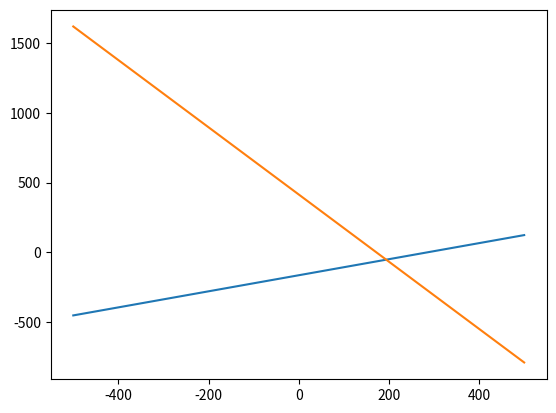

Here is the Python script that generated this plot:
import math
import matplotlib.pyplot as plt
import numpy as np

def is_direction_vertical(direction):
    # Verifica si la dirección es un múltiplo de pi/2 (recta vertical)
    if round(math.cos(direction), 3) == 0:
        return True
    else:
        return False

def recta_creator(m:float, punto:list):
    b = punto[1] - punto[0] * m
    def recta(x):
        return m*x + b
    print(f"y={m}x + {b}")
    return recta

def donde_int(p1p, p1d, p2p, p2d):
    if is_direction_vertical(p1d) and is_direction_vertical(p2d):
        raise Exception("Ni idea pa, son las dos verticales, puede pasar en caulquier lado")
    if is_direction_vertical(p1d) and not is_direction_vertical(p2d):
        m2 = round(math.tan(p2d), 3)
        recta2 = recta_creator(m2, p2p)
        return p1p[0], recta2(p1p[0])
    if is_direction_vertical(p2d) and not is_direction_vertical(p1d):
        m1 = round(math.tan(p1d), 3)
        recta1 = recta_creator(m1, p1p)
        return p2p[0], recta1(p2p[0])

    m1 = round(math.tan(p1d), 3)
    m2 = round(math.tan(p2d), 3)

    recta1 = recta_creator(m1, p1p)
    recta2 = recta_creator(m2, p2p)

    interseccion = round((-recta1(0) + recta2(0)) / (m1 - m2), 0)

    return (interseccion, recta1(interseccion))
    

def heading_same_max(player1_position, player1_direction, player2_position, player2_direction):

    paralela_info = None

    if is_direction_vertical(player1_direction):
        if is_direction_vertical(player2_direction):
            if round(player1_position[0], 0) == round(player2_position[0], 0):
                if round(player1_direction, 3) == round(math.pi/2, 3):
                    if round(player2_direction, 3) == round(3*math.pi/2, 3):
                        if player1_position[1] < player2_position[1]:
                            return True
                        return False
                    return True
                if round(player2_direction, 3) == round(math.pi/2, 3):
                    if round(player1_direction, 3) == round(3*math.pi/2, 3):
                        if player2_position[1] < player1_position[1]:
                            return True
                        return False
                    return True
                return True
            return False

        if round(player1_direction, 3) == round(math.pi/2, 3):
            paralela_info = [round(player1_position[0], 0), math.pi/2, 1]
        else:
            paralela_info = [round(player1_position[0], 0), 3*math.pi/2, 1]


    if is_direction_vertical(player2_direction):
        if round(player1_direction, 3) == round(math.pi/2, 3):
            paralela_info = [round(player2_position[0], 0), math.pi/2, 1]
        else:
            paralela_info = [round(player2_position[0], 0), 3*math.pi/2, 1]

    
    if paralela_info != None:
        if paralela_info[2] == 1:
            m2 = round(math.tan(player2_direction), 3)
            recta2 = recta_creator(m2, player2_position)

            interseccion_y = recta2(paralela_info[0])

            if paralela_info[1] == math.pi/2:
                if interseccion_y > player1_position[1]:
                    if math.cos(player2_direction) > 0:
                        if player2_position[0] < player1_position[0]:
                            return True
                        return False
                    #sino,
                    if player2_position[0] > player1_position[0]:
                        return True
                    return False
                return False
            #sino,
            if interseccion_y < player1_position[1]:
                if math.cos(player2_direction) > 0:
                    if player2_position[0] < player1_position[0]:
                        return True
                    return False
                #sino,
                if player2_position[0] > player1_position[0]:
                    return True
                return False
            return False
        #sino,
        m1 = round(math.tan(player1_direction), 3)
        recta1 = recta_creator(m1, player1_position)

        interseccion_y = recta1(paralela_info[0])

        if paralela_info[1] == math.pi/2:
            if interseccion_y > player2_position[1]:
                if math.cos(player1_direction) > 0:
                    if player1_position[0] < player2_position[0]:
                        return True
                    return False
                #sino,
                if player1_position[0] > player2_position[0]:
                    return True
                return False
            return False
        #sino,
        if interseccion_y < player2_position[1]:
            if math.cos(player1_direction) > 0:
                if player1_position[0] < player2_position[0]:
                    return True
                return False
            #sino,
            if player1_position[0] > player2_position[0]:
                return True
            return False
        return False





    # Calcula las pendientes de las rectas de movimiento de los jugadores
    m1 = round(math.tan(player1_direction), 3)
    m2 = round(math.tan(player2_direction), 3)

    recta1 = recta_creator(m1, player1_position)
    recta2 = recta_creator(m2, player2_position)

    x1 = np.array([i for i in range(-500, 500)])
    y1 = recta1(x1)
    plt.plot(x1, y1)

    y2 = recta2(x1)

    plt.plot(x1, y2)

    plt.show()

    # Verifica si las pendientes son iguales (rectas paralelas)
    if m1 == m2:
        if round(player1_position[1], 0) == round(recta2(player1_position[0]), 0):      #CHEQUEO SI LAS RECTAS PARALELAS TIENEN ADEMÁS LA MISMA ORDENADA AL ORIGEN
            if m1 > 0:
                if player1_direction < math.pi:
                    if round(player1_direction + math.pi, 1) == round(player2_direction, 1):
                        if player1_position[0] <= player2_position[0]:
                            return True
                        return False
                    return True
                if player2_direction < math.pi:
                    if round(player2_direction + math.pi, 1) == round(player1_direction, 1):
                        if player2_position[0] <= player1_position[0]:
                            return True
                        return False
                    return True
                return True
            if m1 > 0:
                if player1_direction < math.pi:
                    if round(player1_direction + math.pi, 1) == round(player2_direction, 1):
                        if player1_position[0] >= player2_position[0]:
                            return True
                        return False
                    return True
                if player2_direction < math.pi:
                    if round(player2_direction + math.pi, 1) == round(player1_direction, 1):
                        if player2_position[0] >= player1_position[0]:
                            return True
                        return False
                    return True
                return True
            if m1 == 0:
                if round(player1_direction, 1) == 0:
                    if round(player1_direction + math.pi, 1) == round(player2_direction, 1):
                        if player1_position[0] <= player2_position[0]:
                            return True
                        return False
                    return True
                if round(player2_direction, 1) == 0:
                    if round(player2_direction + math.pi, 1) == round(player1_direction, 1):
                        if player2_position[0] <= player1_position[0]:
                            return True
                        return False
                    return True
    
    interseccion = round((-recta1(0) + recta2(0)) / (m1 - m2), 0)
    print(interseccion)

    if math.cos(player1_direction) > 0:
        if math.cos(player2_direction) > 0:
            if interseccion >= player1_position[0] and interseccion >= player2_position[0]:
                return True
            return False
        #sino,
        if interseccion >= player1_position[0] and interseccion <= player2_position[0]:
            return True
        return False
    #sino, 
    if math.cos(player2_direction) > 0:
        if interseccion <= player1_position[0] and interseccion >= player2_position[0]:
            return True
        return False
    #sino,
    if interseccion <= player1_position[0] and interseccion <= player2_position[0]:
        return True
    return False

player1_position = (500, 124)
player1_direction = 7 * math.pi/6

player2_position = (-32, 491)
player2_direction = 13 * math.pi/8

hay_int = heading_same_max(player1_position, player1_direction, player2_position, player2_direction)

print(hay_int)

if hay_int:
    x, y = donde_int(player1_position, player1_direction, player2_position, player2_direction)
    print(f"Intersecan en ({x} , {y})")
